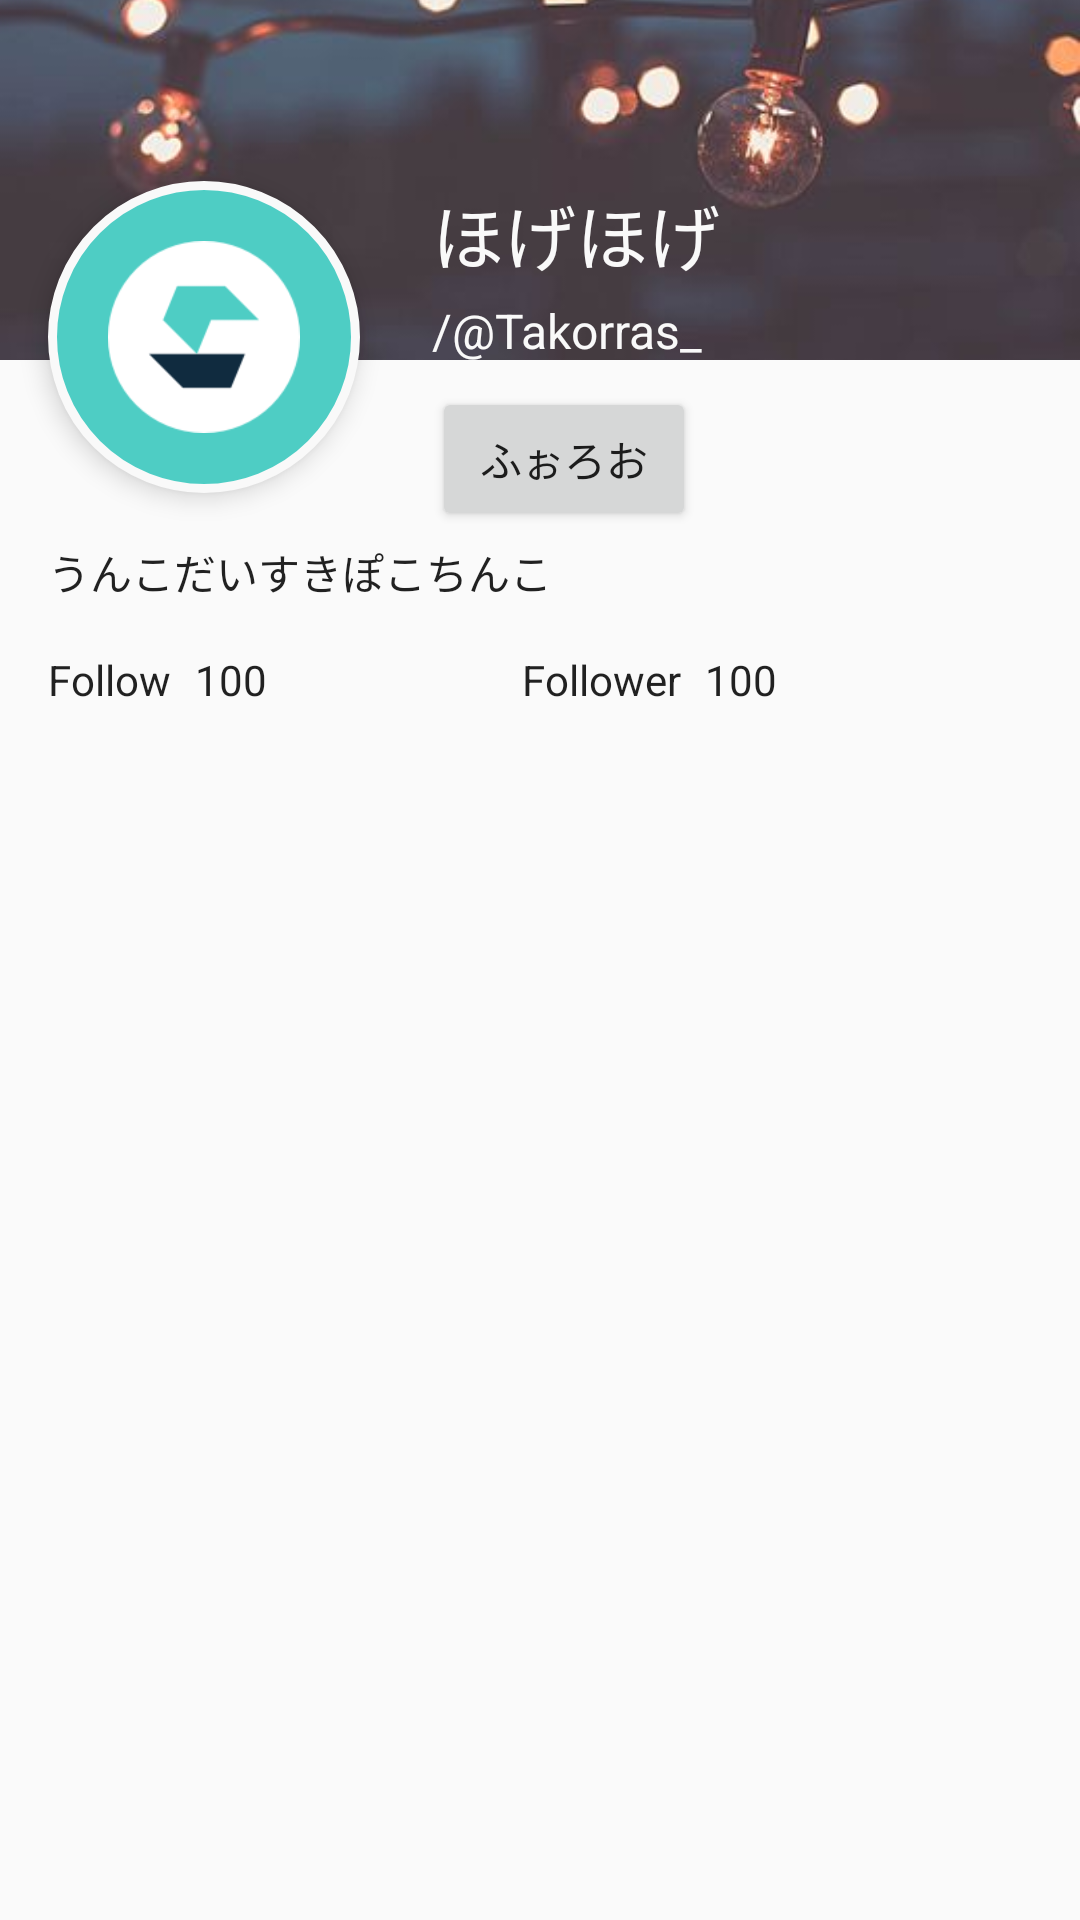

Write the Android layout XML for this screen, with the resource values it uses.
<!-- AndroidManifest.xml: activity theme AppTheme.NoActionBarTheme -->
<!-- res/layout/activity_profile.xml -->
<?xml version="1.0" encoding="utf-8"?>
<layout xmlns:android="http://schemas.android.com/apk/res/android">

    <data>
        
        <variable
            name="viewModel"
            type="info.kotlin.example.cider.view.ProfileViewModel" />
    </data>

    <LinearLayout xmlns:app="http://schemas.android.com/apk/res-auto"
        android:layout_width="match_parent"
        android:layout_height="match_parent"
        android:orientation="vertical">

        <RelativeLayout
            android:layout_width="match_parent"
            android:layout_height="wrap_content">

            <android.support.design.widget.AppBarLayout
                android:id="@+id/appBarLayout_profile"
                android:layout_width="match_parent"
                android:layout_height="wrap_content"
                android:theme="@style/AppTheme.AppBarOverlay">

                <android.support.design.widget.CollapsingToolbarLayout
                    android:layout_width="match_parent"
                    android:layout_height="wrap_content"
                    android:background="#4D000000">

                    <ImageView
                        android:id="@+id/imageView_profile_header"
                        android:layout_width="match_parent"
                        android:layout_height="120dp"
                        android:layout_gravity="top"
                        android:fitsSystemWindows="true"
                        android:scaleType="centerCrop"
                        android:src="@drawable/hogehoge" />

                    <android.support.v7.widget.Toolbar
                        android:id="@+id/toolbar_profile"
                        android:layout_width="match_parent"
                        android:layout_height="?attr/actionBarSize"
                        android:theme="@style/NoActionBar"
                        app:popupTheme="@style/AppTheme.PopupOverlay" />
                </android.support.design.widget.CollapsingToolbarLayout>
            </android.support.design.widget.AppBarLayout>

            <ImageButton
                android:id="@+id/imageView_profile_photo"
                android:layout_width="104dp"
                android:layout_height="104dp"
                android:layout_below="@id/appBarLayout_profile"
                android:layout_marginLeft="16dp"
                android:layout_marginTop="-60dp"
                android:background="@drawable/shape_profile_image"
                android:elevation="5dp"
                android:padding="20dp"
                android:scaleType="centerCrop"
                android:src="@mipmap/ic_launcher" />

            <TextView
                android:id="@+id/textView_profile_screen_name"
                android:layout_width="wrap_content"
                android:layout_height="wrap_content"
                android:layout_below="@id/appBarLayout_profile"
                android:layout_marginLeft="24dp"
                android:layout_marginRight="16dp"
                android:layout_marginTop="-60dp"
                android:layout_toRightOf="@id/imageView_profile_photo"
                android:elevation="5dp"
                android:text="ほげほげ"
                android:textAppearance="@style/TextAppearance.AppCompat.Headline"
                android:textColor="#f9f9f9" />

            <TextView
                android:id="@+id/textview_profile_name"
                android:layout_width="wrap_content"
                android:layout_height="wrap_content"
                android:layout_below="@id/textView_profile_screen_name"
                android:layout_marginLeft="24dp"
                android:layout_marginTop="4dp"
                android:layout_toRightOf="@id/imageView_profile_photo"
                android:elevation="5dp"
                android:text="/@Takorras_"
                android:textAppearance="@style/Base.TextAppearance.AppCompat.Subhead"
                android:textColor="#f9f9f9" />

            <Button
                android:id="@+id/button_profile_follow"
                android:layout_width="wrap_content"
                android:layout_height="wrap_content"
                android:layout_below="@id/textview_profile_name"
                android:layout_marginLeft="24dp"
                android:layout_marginTop="8dp"
                android:layout_toRightOf="@id/imageView_profile_photo"
                android:text="ふぉろお" />

            <TextView
                android:id="@+id/textVIew_profile_bio"
                android:layout_width="match_parent"
                android:layout_height="wrap_content"
                android:layout_below="@id/imageView_profile_photo"
                android:layout_margin="16dp"
                android:text="うんこだいすきぽこちんこ"
                android:textAppearance="@style/TextAppearance.AppCompat.Body1" />

            <LinearLayout
                android:layout_width="match_parent"
                android:layout_height="wrap_content"
                android:layout_below="@id/textVIew_profile_bio"
                android:layout_marginLeft="16dp"
                android:layout_marginRight="16dp"
                android:orientation="horizontal">

                <RelativeLayout
                    android:layout_width="wrap_content"
                    android:layout_height="wrap_content"
                    android:layout_weight="1">

                    <TextView
                        android:id="@+id/view_profile_follow"
                        android:layout_width="wrap_content"
                        android:layout_height="wrap_content"
                        android:layout_marginRight="8dp"
                        android:text="Follow"
                        android:textAppearance="@style/TextAppearance.AppCompat.Body1" />

                    <TextView
                        android:id="@+id/textview_profile_follow_count"
                        android:layout_width="wrap_content"
                        android:layout_height="wrap_content"
                        android:layout_toRightOf="@id/view_profile_follow"
                        android:text="100"
                        android:textAppearance="@style/TextAppearance.AppCompat.Body1" />
                </RelativeLayout>

                <RelativeLayout
                    android:layout_width="wrap_content"
                    android:layout_height="wrap_content"
                    android:layout_marginBottom="16dp"
                    android:layout_weight="1">

                    <TextView
                        android:id="@+id/view_profile_follower"
                        android:layout_width="wrap_content"
                        android:layout_height="wrap_content"
                        android:layout_marginRight="8dp"
                        android:text="Follower"
                        android:textAppearance="@style/TextAppearance.AppCompat.Body1" />

                    <TextView
                        android:id="@+id/textview_profile_follower_count"
                        android:layout_width="wrap_content"
                        android:layout_height="wrap_content"
                        android:layout_toRightOf="@id/view_profile_follower"
                        android:text="100"
                        android:textAppearance="@style/TextAppearance.AppCompat.Body1" />
                </RelativeLayout>
            </LinearLayout>
        </RelativeLayout>

        <android.support.design.widget.TabLayout
            android:id="@+id/tabs_profile"
            android:layout_width="match_parent"
            android:layout_height="wrap_content" />

        <android.support.v4.view.ViewPager
            android:id="@+id/pager_profile"
            android:layout_width="match_parent"
            android:layout_height="wrap_content" />
    </LinearLayout>
</layout>
<!-- resources referenced by this layout -->
<resources>
  <!-- drawable hogehoge: jpg bitmap (drawable, 9991 bytes) -->
  <!-- drawable shape_profile_image (drawable) -->
  <?xml version="1.0" encoding="utf-8"?>
  <shape xmlns:android="http://schemas.android.com/apk/res/android"
      android:shape="rectangle">
      <corners android:radius="100dp"/>
      <solid android:color="@color/colorAccent" />
      <stroke android:width="3dip"
          android:color="#f9f9f9" />
  </shape>
  <!-- mipmap ic_launcher: png bitmap (mipmap-hdpi, 1915 bytes) -->
  <style name="AppTheme.AppBarOverlay" parent="ThemeOverlay.AppCompat.Dark.ActionBar" />
  <style name="AppTheme.PopupOverlay" parent="ThemeOverlay.AppCompat.Light" />
  <style name="NoActionBar" parent="Theme.AppCompat.Light.NoActionBar">
          <item name="colorPrimary">@color/colorPrimary</item>
          <item name="colorPrimaryDark">@color/colorPrimaryDark</item>
          <item name="colorAccent">@color/colorAccent</item>
          <item name="windowActionModeOverlay">true</item>
          <item name="android:windowBackground">@null</item>
      </style>
  <style name="AppTheme.NoActionBarTheme">
          <item name="windowActionBar">false</item>
          <item name="windowNoTitle">true</item>
      </style>
  <color name="colorAccent">#4ECDC4</color>
  <color name="colorPrimary">#102B3F</color>
  <color name="colorPrimaryDark">#0A122A</color>
</resources>
